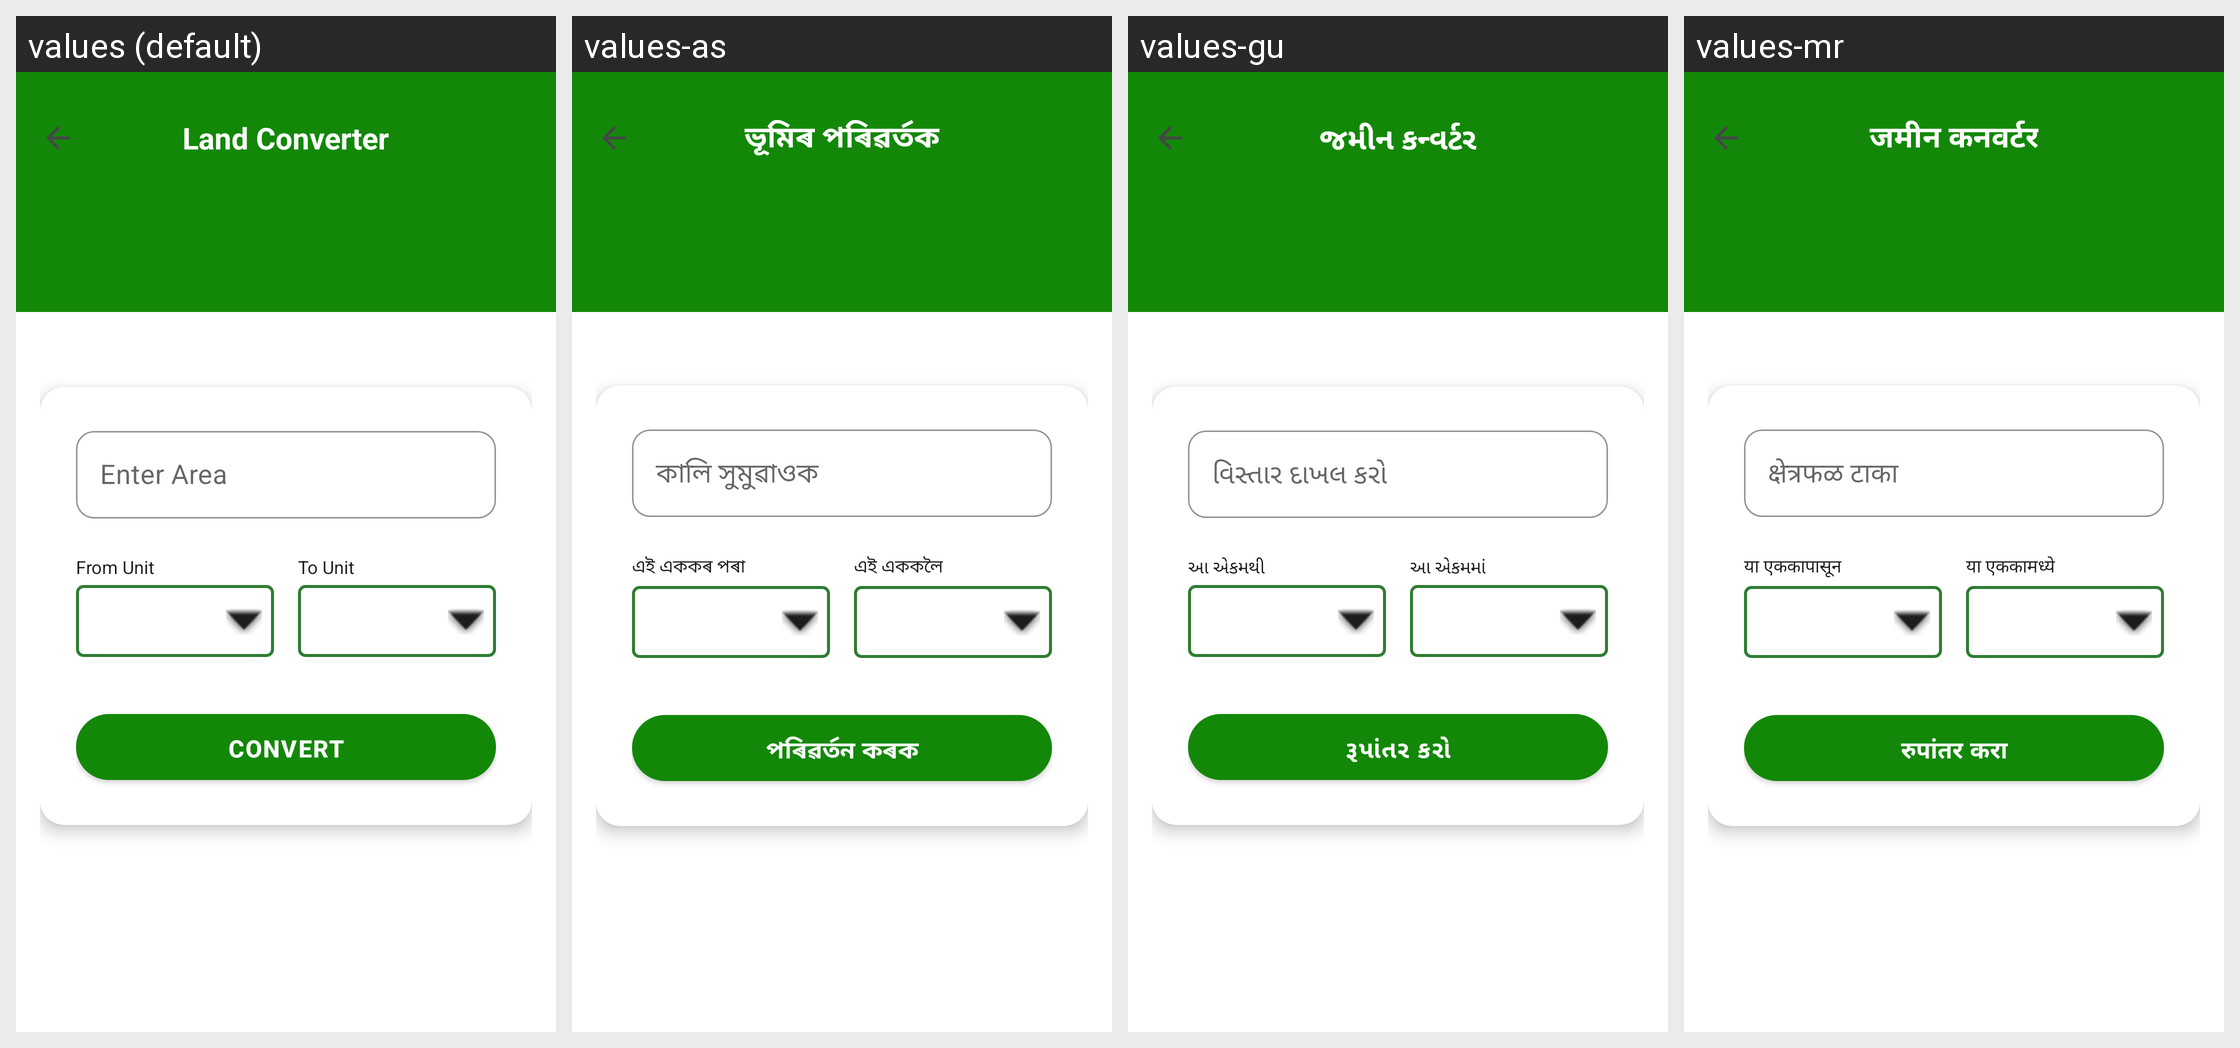

Here is an Android app screen in its default locale and in the app's own translations. Write out the translated-string differences for the strings that appear on this screen.
Android screen res/layout/activity_unit_converter.xml rendered under 4 locales, left to right: values (default), values-as, values-gu, values-mr. Device: Nexus 5 (rendered at 1080×1920; each locale shown at half size, 540×960, under a caption strip naming it); theme Theme.MittiMitra.
Other locales in the repository, not shown: values-bn, values-brx, values-grt, values-hi, values-kn, values-lus, values-ml, values-mni, values-pa, values-ta, values-te.
Strings drawn on this screen, with the default value and each locale's value (text and hints the layout hard-codes, and strings that could not be matched under every locale, appear in the picture but are not listed):

converter_title
  values: Land Converter
  values-as: ভূমিৰ পৰিৱৰ্তক
  values-gu: જમીન કન્વર્ટર
  values-mr: जमीन कनवर्टर

label_enter_area
  values: Enter Area
  values-as: কালি সুমুৱাওক
  values-gu: વિસ્તાર દાખલ કરો
  values-mr: क्षेत्रफळ टाका

label_from_unit
  values: From Unit
  values-as: এই এককৰ পৰা
  values-gu: આ એકમથી
  values-mr: या एककापासून

label_to_unit
  values: To Unit
  values-as: এই এককলৈ
  values-gu: આ એકમમાં
  values-mr: या एककामध्ये

btn_convert
  values: Convert
  values-as: পৰিৱৰ্তন কৰক
  values-gu: રૂપાંતર કરો
  values-mr: रुपांतर करा
